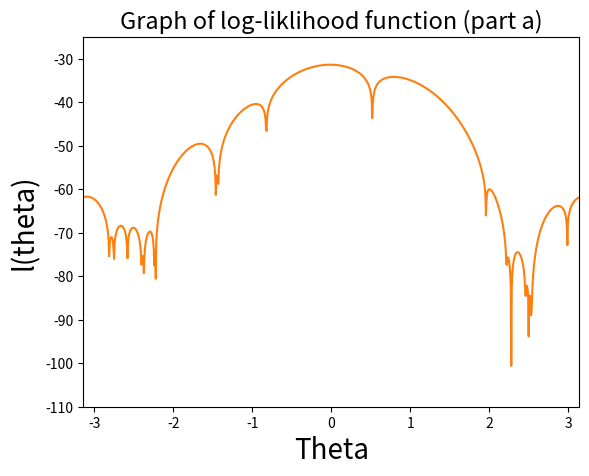

Generate this figure with matplotlib:
# [redacted]
# [redacted]
# Homework 2

# (1) Write a python script that implements the Newton's method in Example 2.2 on page 27 and produces 
# Figure 2.3 of the Computation Statistics book. 
# (2) Problem 2.2 on page 54 of the Computation Statistics book. 

# Suppose g'(x) is is continuously differentiable and g''(x*) != 0
# "At iteration t, the approach approximates g′(x∗) by the linear Taylor series expansion:
    # 0 = g'(x*) ~ g'(x^t)+(x*-x^t)g''(x^t)
# Root of g' is the root of the tangent line
# 2.9 gives equation for root x* which depends on x^t
# updating equation is x^t+1 = x^t + h^t
# h^t = -g'(x^t)/g''(x^t)

import numpy as np
import matplotlib.pyplot as plt
import matplotlib.lines as lns
%matplotlib inline

# The function we are trying to maximize
def function_g(x):
    return (np.log(x))/(1+x)
    
# The derivative of the function we are trying to maximize
def derivative_g(x):
    return (1+(1/x)-(np.log(x)))/((1+x)**2)

def function_h(x):
    return ((x+1)*(1+(1/x)-np.log(x)))/(3+(4/x)+((1/x)**2)-(2*np.log(x)))

def derivative2_g(x):
    return (((-1/x**2)-(1/x))*((1+x)**2)-(1+(1/x)-np.log(x))*(2+2*x))/((1+x)**2)**2

def tangent_line(x):
    slope = derivative2_g(3)
    b = derivative_g(3)-(slope*3)
    return slope*x + b

def newton_method(x):
    x_values = [x]
    num_iterations = 0
    max_iterations = 20
    tolerance = 0.000001 # 1*10^-6
    
    while((num_iterations < max_iterations) and (abs(derivative_g(x)) > tolerance)):
        x = x + function_h(x)
        x_values.append(x)
        num_iterations+=1
    
    # Printing results
    if(num_iterations == max_iterations):
        print("You reached the maximum number of iterations.")
    else:
        print("Number of iterations: ",num_iterations)
    print("Final Solution: ", x_values[num_iterations])

    # Now we graph!

    # Plot figure 2.3
    plt.figure(1)
    x_axis_vals = np.linspace(2, 4, 1000)
    plt.plot(x_axis_vals,derivative_g(x_axis_vals))
    plt.axhline(0, color = 'r', ls='--')
    
    i = 0
    while(i < len(x_values)):
        plt.plot(x_values[i], derivative_g(x_values[i]), 'ko')
        i+=1

    plt.plot(x_axis_vals,tangent_line(x_axis_vals), color = 'k', ls='--')
    plt.axis([2.5, 4, -0.01, 0.04])
    plt.xlabel('x',fontsize=20)
    plt.ylabel('g\'(x)',fontsize=20)
    plt.title('Figure 2.3',fontsize=17)
    plt.annotate('x*',xy=(3.56,-0.004),fontsize=17)
    plt.annotate('x^0',xy=(3,0.017),fontsize=17)
    plt.annotate('x^1',xy=(3.4,0.005),fontsize=17)
    plt.annotate('x^2',xy=(3.55,0.0028),fontsize=17)

    plt.show()
    
newton_method(3)

#Question 2: Problem 2.2
#Consider the density f(x) = [1 − cos{x − θ}]/2π on 0 ≤ x ≤ 2π, where θ is a param- eter between −π and π. 
#The following i.i.d. data arise from this density: 3.91, 4.85, 2.28, 4.06, 3.70, 4.04, 5.46, 3.53, 2.28, 1.96, 
#2.53, 3.88, 2.22, 3.47, 4.82, 2.46, 2.99, 2.54, 0.52, 2.50. We wish to estimate θ.
#a. Graph the log likelihood function between −π and π.
#b. Find the method-of-moments estimator of θ.
#c. Find the MLE for θ using the Newton–Raphson method, using the result from (b) as the starting value. 
# What solutions do you find when you start at −2.7 and 2.7?
#d. Repeat part(c) using 200 equally spaced starting values between −π and π. Partition the interval between −π and π 
#into sets of attraction. In other words, divide the set of starting values into separate groups, with each group 
#corresponding to a separate unique outcome of the optimization (a local mode). Discuss your results.
#e. Find two starting values,as nearly equal as you can,for which the Newton–Raphson method converges to two different 
#solutions.

data = np.asarray([3.91,4.85,2.28,4.06,3.70,4.04,5.46,3.53,2.28,1.96,2.53,3.88,2.22,3.47,4.82,2.46,2.99,2.54,0.52,2.5])
def log_liklihood(x,theta):
    n = x.size
    total = []
    for i in range(n):
        total.append(np.log(1-np.cos(x[i]-theta)))
    
    total = np.asarray(total)
    total=total.sum(axis=0)
    return total-n*np.log(2*np.pi)

theta_vals = np.linspace(-np.pi, np.pi, 1000)
plt.plot(theta_vals,log_liklihood(data,theta_vals))
plt.axis([-np.pi, np.pi, -110, -25])
plt.xlabel('Theta',fontsize=20)
plt.ylabel('l(theta)',fontsize=20)
plt.title('Graph of log-liklihood function (part a)',fontsize=17)

mean = data.mean()
print("Theta is estimated to be: ",np.arcsin(mean-np.pi))

def lprime(x,theta):
    n = x.size
    total = []
    for i in range(n):
        total.append((np.sin(x[i]-theta))/(np.cos(x[i]-theta)-1))
    total = np.asarray(total)
    summation = total.sum(axis=0)
    return summation

def lprime_2(x,theta):
    n = x.size
    total = []
    for i in range(n):
        total.append(1/(np.cos(x[i]-theta)-1))
    total = np.asarray(total)
    summation = total.sum(axis=0)
    return summation

def newton_method(x,theta):
    theta_values = [theta]
    num_iterations = 0
    max_iterations = 10
    tolerance = 0.000001 # 1*10^-6
    
    while((num_iterations < max_iterations) and (abs(lprime(x,theta)) > tolerance)):
        theta = theta - (lprime(x,theta)/lprime_2(x,theta))
        theta_values.append(theta)
        num_iterations+=1
    
    # Printing results
    if(num_iterations == max_iterations):
        print("You reached the maximum number of iterations.")
    else:
        print("Number of iterations: ",num_iterations)
    print("Final Solution: ", theta_values[num_iterations])
    
print("Theta = 0.05844060614042408")
theta = 0.05844060614042408
newton_method(data,theta)
print("Theta = 2.7")
theta = 2.7
newton_method(data,theta)
print("Theta = -2.7")
theta = -2.7
newton_method(data,theta)

